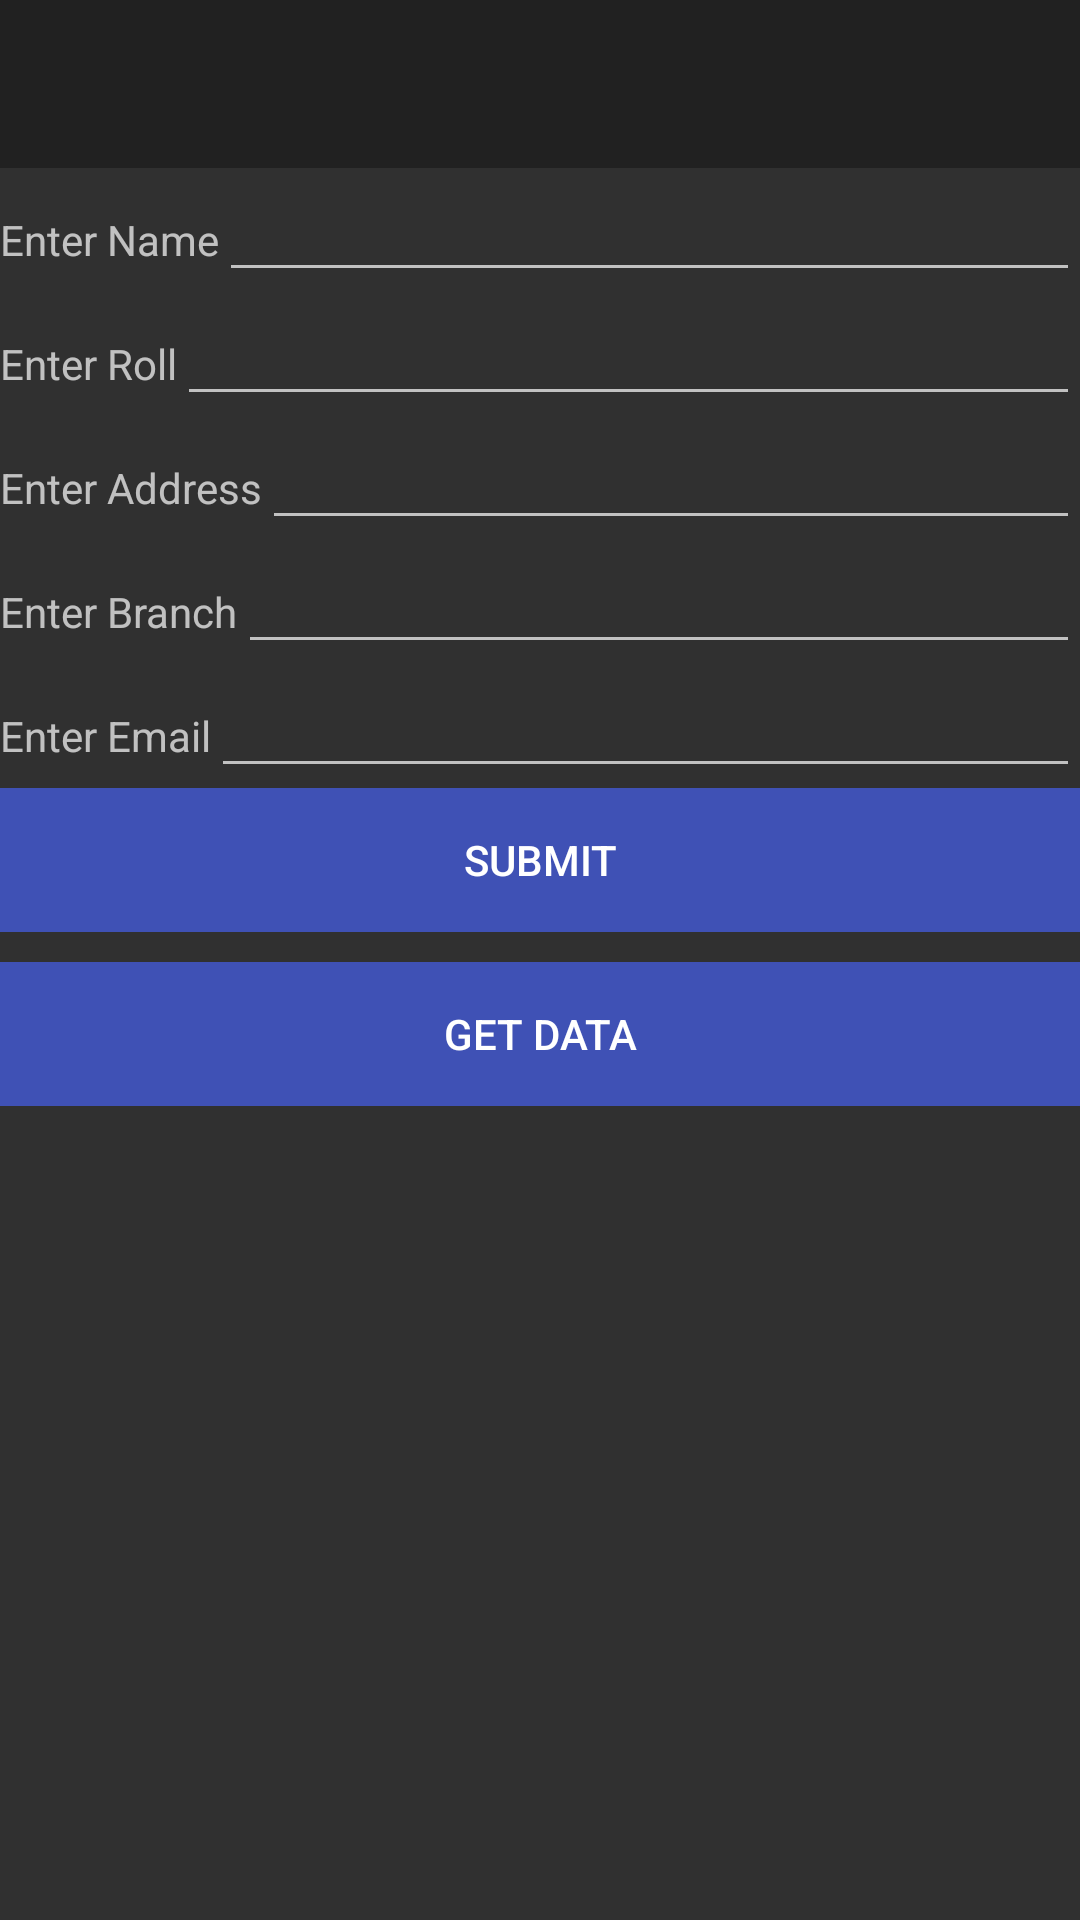

This screen was rendered from an Android layout file. Write that file and the resources it references.
<!-- AndroidManifest.xml: application theme Theme.AppCompat.NoActionBar -->
<!-- res/layout/activity_main.xml -->
<LinearLayout xmlns:android="http://schemas.android.com/apk/res/android"
    xmlns:tools="http://schemas.android.com/tools"
    android:layout_width="match_parent"
    android:layout_height="match_parent"
    xmlns:app="http://schemas.android.com/apk/res-auto"
    android:orientation="vertical">
    <android.support.design.widget.AppBarLayout
        android:id="@+id/appbar"
        android:layout_width="match_parent"
        android:layout_height="wrap_content"
        android:theme="@style/ThemeOverlay.AppCompat.Dark.ActionBar">

        <android.support.v7.widget.Toolbar
            android:id="@+id/toolbar"
            android:layout_width="match_parent"
            android:layout_height="?attr/actionBarSize"
            android:background="?attr/colorPrimary"
            app:popupTheme="@style/ThemeOverlay.AppCompat.Light"
            app:layout_scrollFlags="scroll|enterAlways" />
    </android.support.design.widget.AppBarLayout>
    <LinearLayout
        android:layout_width="fill_parent"
        android:layout_height="wrap_content"
        android:orientation="horizontal">
        <TextView
            android:layout_width="wrap_content"
            android:layout_height="wrap_content"
            android:text="Enter Name"/>
        <EditText
            android:id="@+id/etName"
            android:layout_width="fill_parent"
            android:layout_height="wrap_content"/>

    </LinearLayout>

    <LinearLayout
        android:layout_width="fill_parent"
        android:layout_height="wrap_content"
        android:orientation="horizontal">
        <TextView
            android:layout_width="wrap_content"
            android:layout_height="wrap_content"
            android:text="Enter Roll"/>
        <EditText
            android:id="@+id/etRoll"
            android:layout_width="fill_parent"
            android:layout_height="wrap_content"/>

    </LinearLayout>

    <LinearLayout
        android:layout_width="fill_parent"
        android:layout_height="wrap_content"
        android:orientation="horizontal">
        <TextView
            android:layout_width="wrap_content"
            android:layout_height="wrap_content"
            android:text="Enter Address"/>
        <EditText
            android:id="@+id/etAddress"
            android:layout_width="fill_parent"
            android:layout_height="wrap_content"/>

    </LinearLayout>

    <LinearLayout
        android:layout_width="fill_parent"
        android:layout_height="wrap_content"
        android:orientation="horizontal">
        <TextView
            android:layout_width="wrap_content"
            android:layout_height="wrap_content"
            android:text="Enter Branch"/>
        <EditText
            android:id="@+id/etBranch"
            android:layout_width="fill_parent"
            android:layout_height="wrap_content"/>

    </LinearLayout>


    <LinearLayout
        android:layout_width="fill_parent"
        android:layout_height="wrap_content"
        android:orientation="horizontal">
        <TextView
            android:layout_width="wrap_content"
            android:layout_height="wrap_content"
            android:text="Enter Email"/>
        <EditText
            android:id="@+id/etEmail"
            android:layout_width="fill_parent"
            android:layout_height="wrap_content"/>

    </LinearLayout>

    <LinearLayout
        android:layout_width="fill_parent"
        android:layout_height="wrap_content"
        android:orientation="horizontal">
        <Button
            android:id="@+id/btnSubmit"
            android:layout_width="match_parent"
            android:layout_height="match_parent"
            android:text="Submit"
            android:textColor="#ffffff"
            android:background="@color/colorPrimary"/>

    </LinearLayout>

    <LinearLayout
        android:layout_width="fill_parent"
        android:layout_height="wrap_content"
        android:layout_marginTop="10dp"
        android:orientation="horizontal">
        <Button
            android:id="@+id/btngetdata"
            android:layout_width="match_parent"
            android:layout_height="match_parent"
            android:text="Get Data"
            android:textColor="#ffffff"
            android:background="@color/colorPrimary"/>

    </LinearLayout>
</LinearLayout>
<!-- resources referenced by this layout -->
<resources>
  <color name="colorPrimary">#3F51B5</color>
</resources>
